The GitHub repository binetouwahab/smart_waste_images contains a labelled image folder "split" with 6 categories: cardboard, glass, metal, paper, plastic, trash. Examples follow, each with its label.

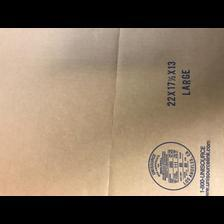
Label: cardboard

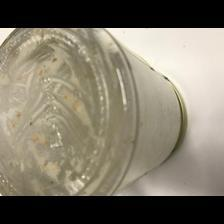
Label: glass

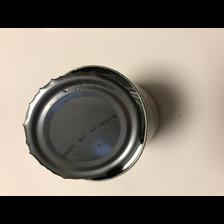
Label: metal

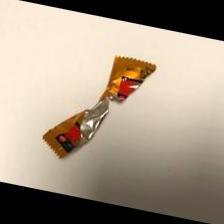
Label: trash

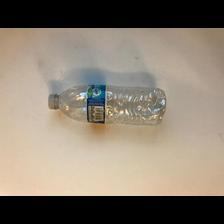
Label: plastic

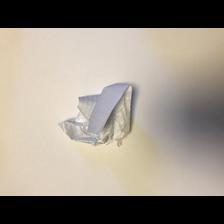
Label: paper
